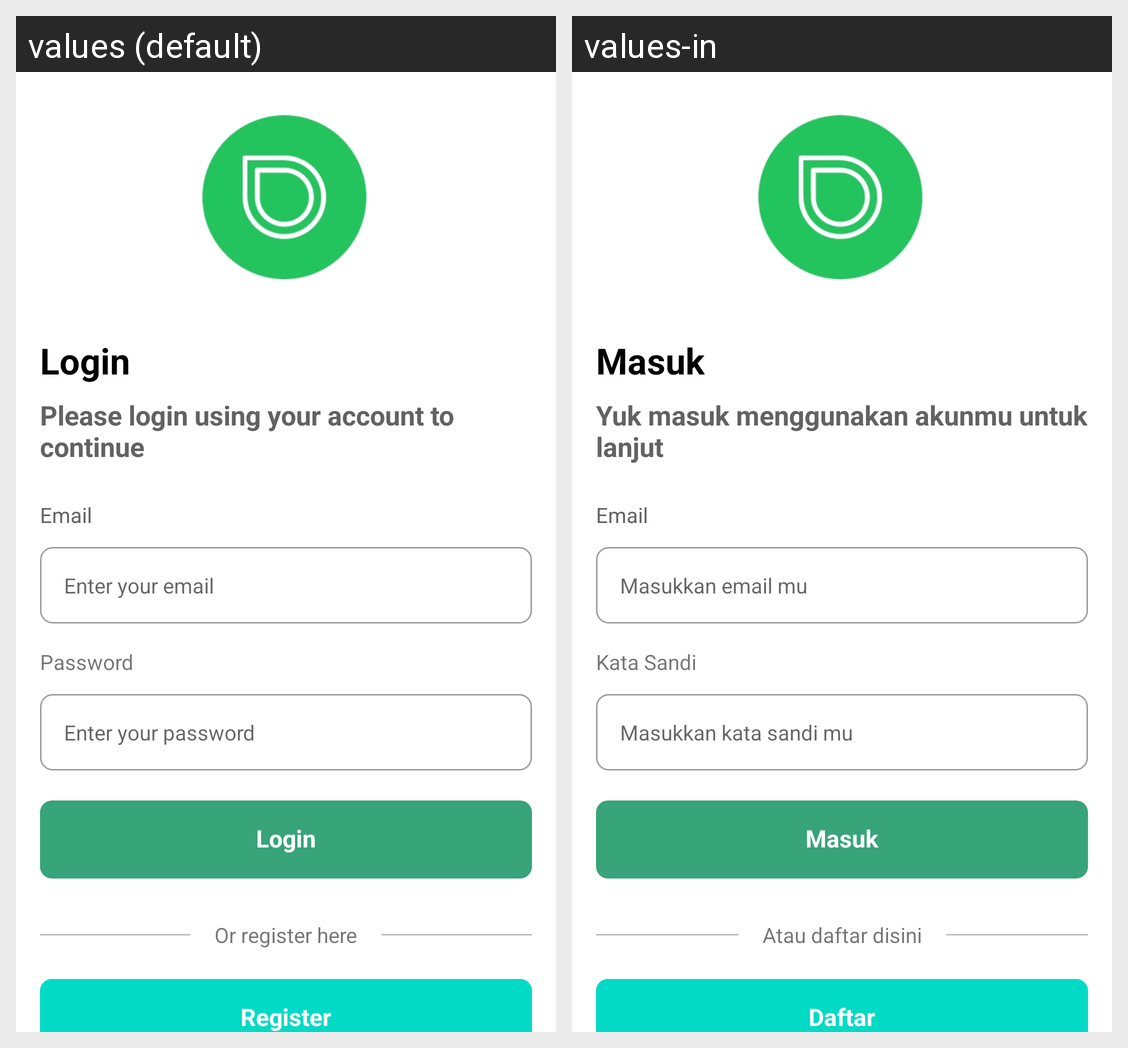

This grid shows one Android layout under two languages. Give, for every string resource on the screen, its name, the default text and each shown locale's text.
Android screen res/layout/fragment_login.xml rendered under 2 locales, left to right: values (default), values-in. Device: Nexus 5 (rendered at 1080×1920; each locale shown at half size, 540×960, under a caption strip naming it); theme Theme.Distory.
Strings drawn on this screen, with the default value and each locale's value (text and hints the layout hard-codes, and strings that could not be matched under every locale, appear in the picture but are not listed):

label_login
  values: Login
  values-in: Masuk

label_login_subtitle
  values: Please login using your account to continue
  values-in: Yuk masuk menggunakan akunmu untuk lanjut

label_email
  values: Email
  values-in: Email

hint_email
  values: Enter your email
  values-in: Masukkan email mu

label_password
  values: Password
  values-in: Kata Sandi

hint_password
  values: Enter your password
  values-in: Masukkan kata sandi mu

action_login
  values: Login
  values-in: Masuk

label_register_here
  values: Or register here
  values-in: Atau daftar disini

action_register
  values: Register
  values-in: Daftar
